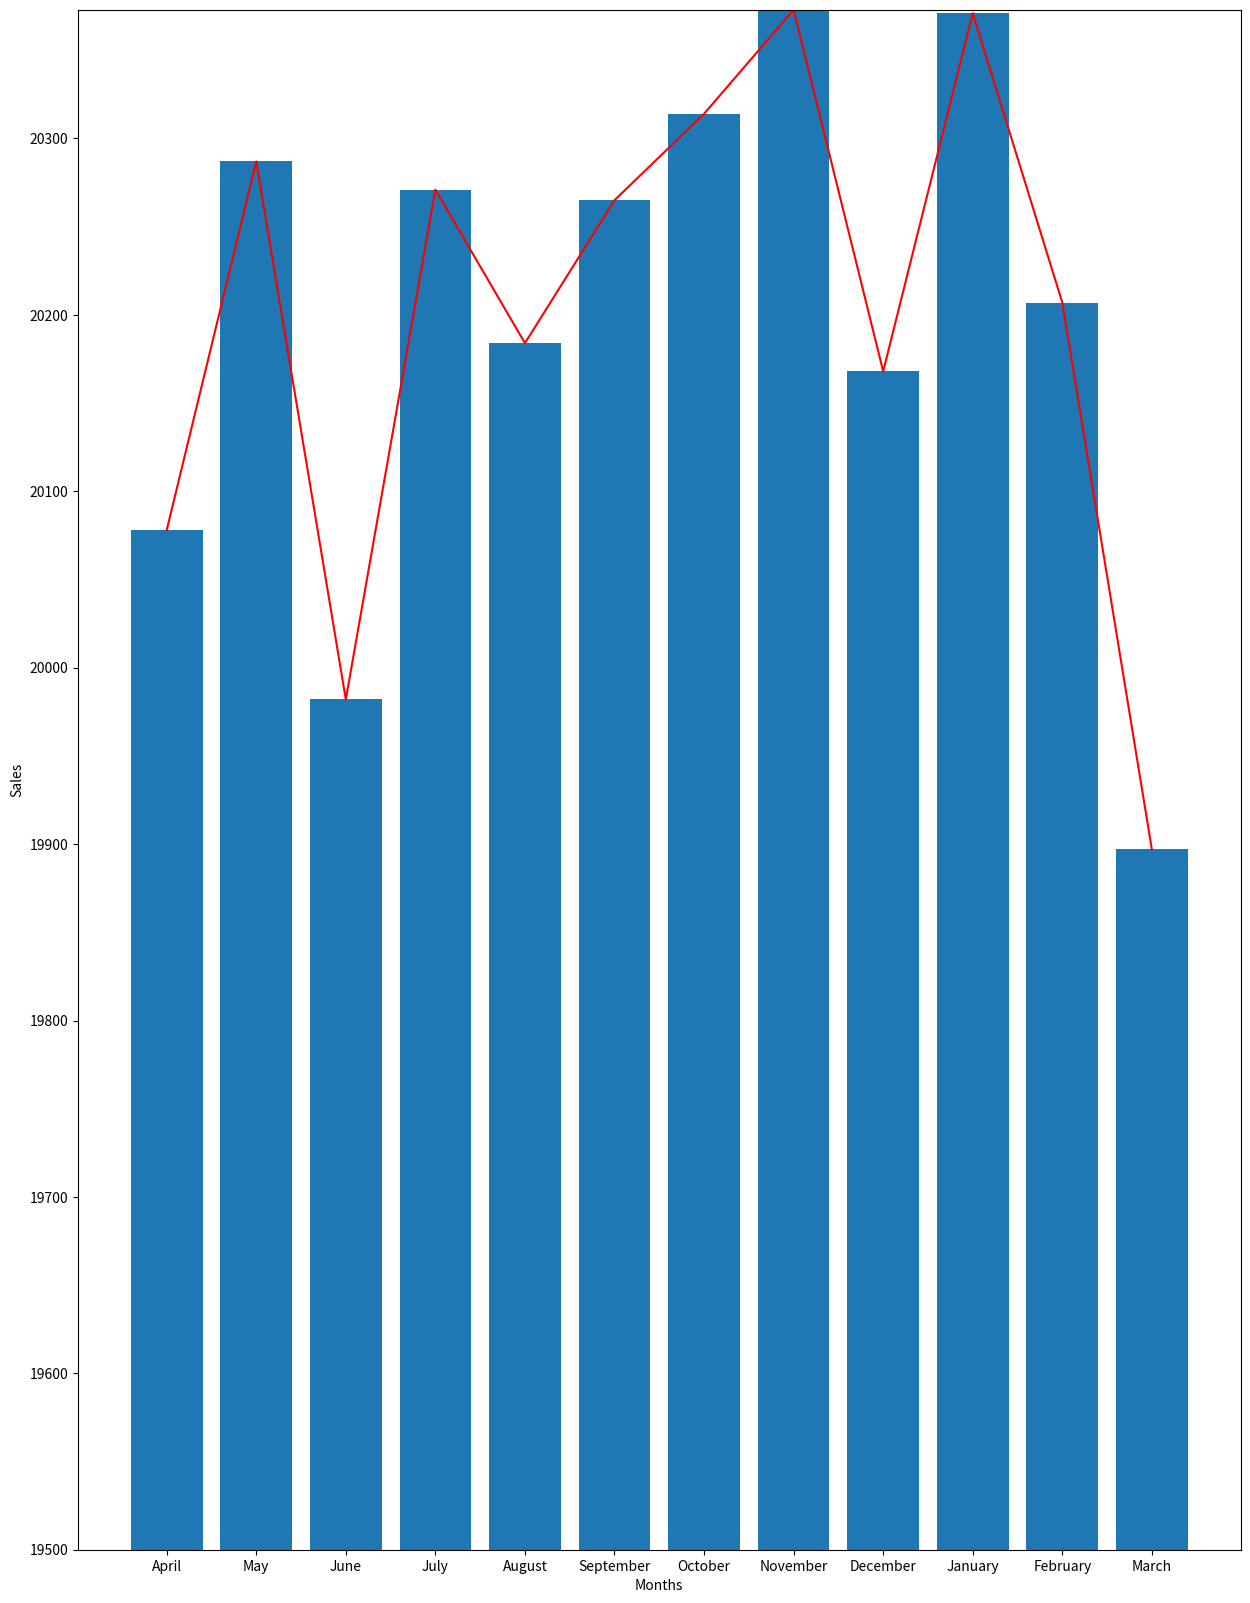

The matplotlib source for this figure:
import numpy as np 
import matplotlib.pyplot as plt

months =  ["April","May", "June" , "July", "August", "September", "October" , "November" , "December", "January" , "February" , "March"]

sales = [20078, 20287 , 19982 , 20271 , 20184 , 20265 , 20314 , 20373 , 20168, 20371 , 20207 , 19897 ,]

plt.figure(figsize=(15,20))
plt.bar(months,sales)
plt.ylim(19500, max(sales))
plt.ylabel("Sales")
plt.xlabel("Months")
plt.plot(months, sales, color='red',)
plt.show()

# months = np.array (["April","May", "June" , "July", "August", "September", "October" , "November" , "December", "January" , "February" , "March"])

# sales = np.array( [20078, 20287 , 19982 , 20271 , 20184 , 20265 , 20314 , 20373 , 20168, 20371 , 20207 , 19897 ,])

# plt.figure(figsize=(15,20))
# plt.bar(months,sales)
# plt.ylim(19500, max(sales))
# plt.ylabel("Sales")
# plt.xlabel("Months")
# plt.plot(months, sales, color='red', marker='o', linewidth=2, label='Trend Line')
# plt.show()

